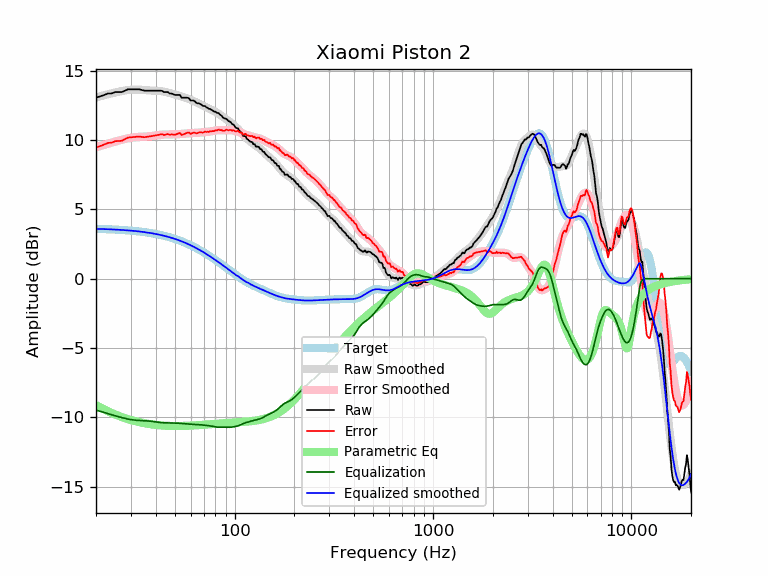

The file beside this chart, header and first rows:
frequency, raw, error, smoothed, error_smoothed, equalization, parametric_eq, equalized_raw, equalized_smoothed, target
20, 13.04, 9.45, 13.06, 9.47, -9.47, -9.11, 3.57, 3.59, 3.59
21, 13.14, 9.56, 13.15, 9.56, -9.56, -9.28, 3.58, 3.58, 3.58
22, 13.24, 9.67, 13.22, 9.65, -9.65, -9.42, 3.59, 3.57, 3.57
23, 13.35, 9.79, 13.29, 9.73, -9.73, -9.56, 3.62, 3.56, 3.56
24, 13.35, 9.80, 13.36, 9.81, -9.81, -9.68, 3.54, 3.55, 3.55
25, 13.45, 9.91, 13.42, 9.88, -9.88, -9.79, 3.57, 3.54, 3.54
26, 13.45, 9.92, 13.48, 9.95, -9.95, -9.88, 3.50, 3.53, 3.53
27, 13.45, 9.94, 13.53, 10.01, -10.01, -9.97, 3.44, 3.51, 3.51
28, 13.55, 10.05, 13.57, 10.07, -10.07, -10.05, 3.48, 3.50, 3.50
29, 13.65, 10.17, 13.60, 10.12, -10.12, -10.12, 3.53, 3.48, 3.48
30, 13.65, 10.19, 13.62, 10.16, -10.16, -10.19, 3.49, 3.46, 3.46
31, 13.65, 10.21, 13.63, 10.19, -10.19, -10.24, 3.46, 3.44, 3.44
32, 13.65, 10.23, 13.63, 10.21, -10.21, -10.29, 3.44, 3.42, 3.42
33, 13.65, 10.25, 13.62, 10.22, -10.22, -10.34, 3.43, 3.40, 3.40
34, 13.60, 10.22, 13.61, 10.23, -10.23, -10.38, 3.37, 3.38, 3.38
35, 13.55, 10.19, 13.60, 10.24, -10.24, -10.42, 3.31, 3.36, 3.36
36, 13.55, 10.22, 13.58, 10.25, -10.25, -10.45, 3.30, 3.33, 3.33
37, 13.55, 10.24, 13.57, 10.26, -10.26, -10.48, 3.29, 3.31, 3.31
38, 13.55, 10.27, 13.56, 10.28, -10.28, -10.50, 3.27, 3.28, 3.28
39, 13.55, 10.30, 13.55, 10.30, -10.30, -10.52, 3.25, 3.25, 3.25
40, 13.55, 10.33, 13.55, 10.32, -10.32, -10.54, 3.23, 3.22, 3.22
41, 13.55, 10.36, 13.54, 10.34, -10.34, -10.56, 3.21, 3.19, 3.19
42, 13.55, 10.39, 13.52, 10.36, -10.36, -10.57, 3.19, 3.16, 3.16
43, 13.54, 10.41, 13.51, 10.38, -10.38, -10.58, 3.16, 3.13, 3.13
44, 13.45, 10.36, 13.48, 10.39, -10.39, -10.59, 3.06, 3.09, 3.09
45, 13.45, 10.39, 13.45, 10.39, -10.39, -10.60, 3.06, 3.06, 3.06
46, 13.45, 10.43, 13.42, 10.40, -10.40, -10.61, 3.05, 3.02, 3.02
47, 13.35, 10.37, 13.38, 10.40, -10.40, -10.61, 2.95, 2.99, 2.99
48, 13.35, 10.40, 13.35, 10.40, -10.40, -10.62, 2.95, 2.95, 2.95
49, 13.29, 10.38, 13.31, 10.40, -10.40, -10.62, 2.89, 2.91, 2.91
50, 13.24, 10.37, 13.27, 10.40, -10.40, -10.62, 2.84, 2.87, 2.87
51, 13.24, 10.42, 13.23, 10.41, -10.41, -10.62, 2.83, 2.82, 2.82
52, 13.24, 10.46, 13.20, 10.42, -10.42, -10.62, 2.82, 2.78, 2.78
53, 13.24, 10.50, 13.16, 10.42, -10.42, -10.62, 2.82, 2.74, 2.74
54, 13.04, 10.35, 13.13, 10.43, -10.43, -10.61, 2.61, 2.69, 2.69
55, 13.04, 10.39, 13.09, 10.44, -10.44, -10.61, 2.60, 2.65, 2.65
56, 13.04, 10.44, 13.06, 10.45, -10.45, -10.61, 2.59, 2.60, 2.60
57, 13.04, 10.49, 13.02, 10.47, -10.47, -10.60, 2.58, 2.55, 2.55
58, 13.04, 10.53, 12.98, 10.48, -10.48, -10.60, 2.57, 2.51, 2.51
59, 12.98, 10.52, 12.94, 10.48, -10.48, -10.60, 2.50, 2.46, 2.46
60, 12.84, 10.43, 12.90, 10.49, -10.49, -10.59, 2.35, 2.41, 2.41
61, 12.84, 10.48, 12.86, 10.50, -10.50, -10.58, 2.34, 2.36, 2.36
62, 12.84, 10.53, 12.81, 10.50, -10.50, -10.58, 2.34, 2.31, 2.31
63, 12.78, 10.52, 12.76, 10.51, -10.51, -10.57, 2.28, 2.26, 2.26
64, 12.68, 10.48, 12.72, 10.51, -10.51, -10.57, 2.17, 2.21, 2.21
65, 12.64, 10.49, 12.67, 10.51, -10.51, -10.56, 2.13, 2.15, 2.15
66, 12.64, 10.54, 12.62, 10.52, -10.52, -10.55, 2.12, 2.10, 2.10
67, 12.59, 10.54, 12.58, 10.53, -10.53, -10.55, 2.06, 2.05, 2.05
68, 12.54, 10.55, 12.53, 10.54, -10.54, -10.54, 2.00, 1.99, 1.99
69, 12.46, 10.52, 12.49, 10.55, -10.55, -10.53, 1.91, 1.94, 1.94
70, 12.44, 10.55, 12.45, 10.56, -10.56, -10.53, 1.88, 1.89, 1.89
71, 12.44, 10.61, 12.40, 10.57, -10.57, -10.52, 1.87, 1.83, 1.83
72, 12.34, 10.56, 12.36, 10.58, -10.58, -10.51, 1.76, 1.78, 1.78
73, 12.32, 10.60, 12.31, 10.59, -10.59, -10.51, 1.73, 1.73, 1.73
74, 12.24, 10.57, 12.27, 10.60, -10.60, -10.50, 1.64, 1.67, 1.67
75, 12.24, 10.62, 12.22, 10.61, -10.61, -10.49, 1.63, 1.62, 1.62
76, 12.18, 10.62, 12.18, 10.62, -10.62, -10.49, 1.56, 1.56, 1.56
77, 12.14, 10.63, 12.14, 10.63, -10.63, -10.48, 1.51, 1.51, 1.51
78, 12.09, 10.64, 12.10, 10.65, -10.65, -10.47, 1.44, 1.45, 1.45
79, 12.04, 10.64, 12.06, 10.66, -10.66, -10.47, 1.38, 1.40, 1.40
... 553 more rows
